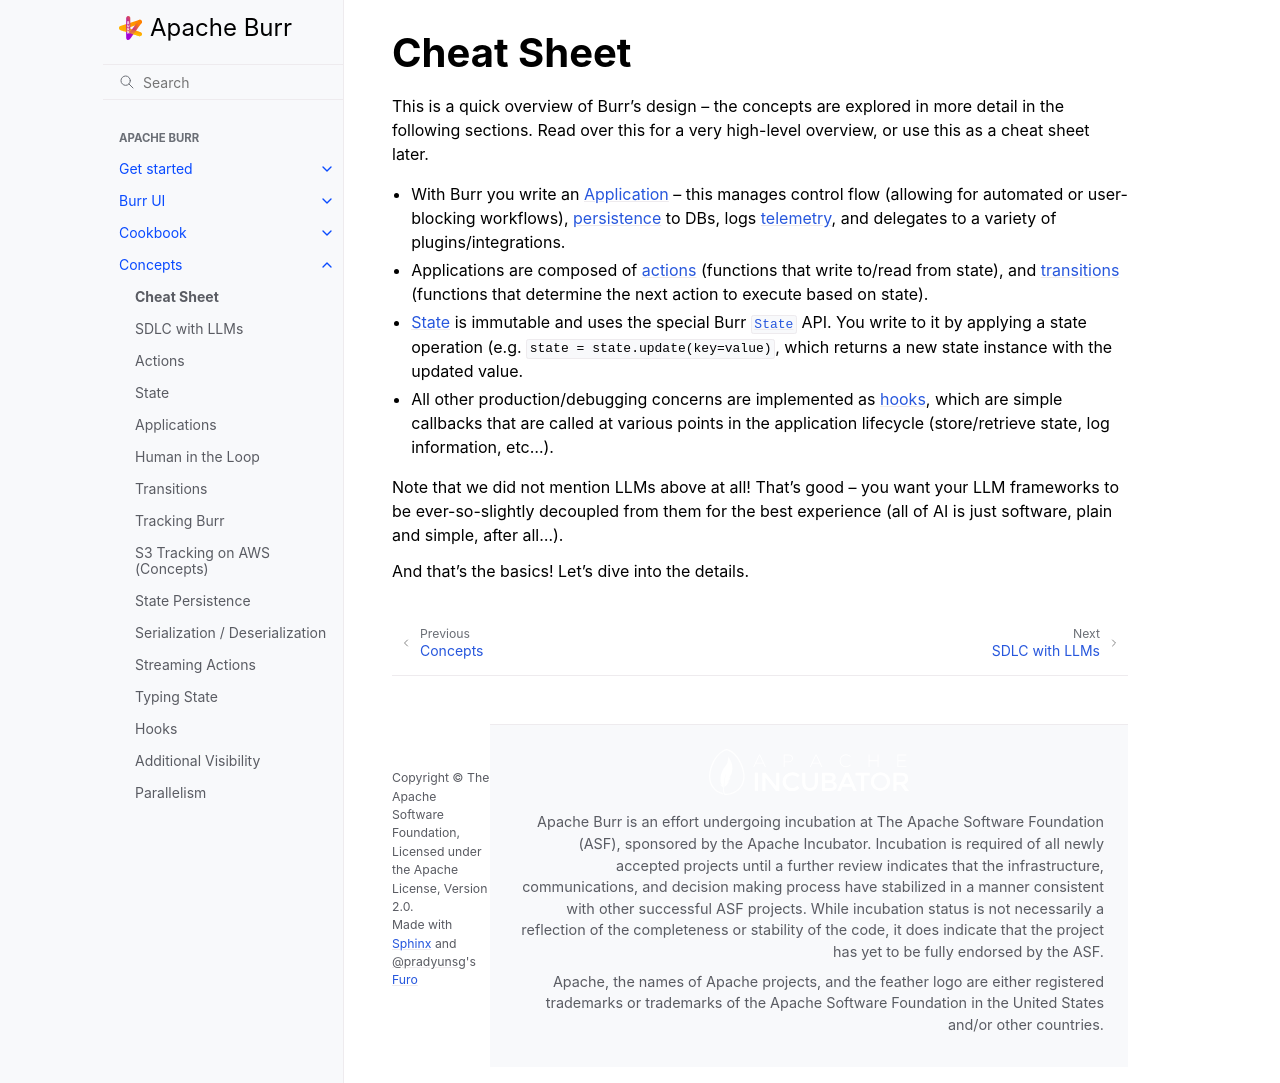

repository: dovel-pr17-validation/pr17r29-pypi-burr · page: concepts/overview/index.html · generator: sphinx

..
   Licensed to the Apache Software Foundation (ASF) under one
   or more contributor license agreements.  See the NOTICE file
   distributed with this work for additional information
   regarding copyright ownership.  The ASF licenses this file
   to you under the Apache License, Version 2.0 (the
   "License"); you may not use this file except in compliance
   with the License.  You may obtain a copy of the License at

     http://www.apache.org/licenses/LICENSE-2.0

   Unless required by applicable law or agreed to in writing,
   software distributed under the License is distributed on an
   "AS IS" BASIS, WITHOUT WARRANTIES OR CONDITIONS OF ANY
   KIND, either express or implied.  See the License for the
   specific language governing permissions and limitations
   under the License.


===========
Cheat Sheet
===========

This is a quick overview of Burr's design -- the concepts are explored in more detail in the following sections. Read over this for a very high-level overview, or use this as a cheat sheet later.

- With Burr you write an :ref:`Application <applications>` -- this manages control flow (allowing for automated or user-blocking workflows), :ref:`persistence <state-persistence>` to DBs, logs :ref:`telemetry <tracking>`, and delegates to a variety of plugins/integrations.
- Applications are composed of :ref:`actions <actions>` (functions that write to/read from state), and :ref:`transitions <transitions>` (functions that determine the next action to execute based on state).
- :ref:`State <state>` is immutable and uses the special Burr :py:class:`State <burr.core.state.State>` API. You write to it by applying a state operation (e.g. ``state = state.update(key=value)``, which returns a new state instance with the updated value.
- All other production/debugging concerns are implemented as :ref:`hooks <hooks>`, which are simple callbacks that are called at various points in the application lifecycle (store/retrieve state, log information, etc...).

Note that we did not mention LLMs above at all! That's good -- you want your LLM frameworks to be ever-so-slightly decoupled from them for the best experience (all of AI is just software, plain and simple, after all...).

And that's the basics! Let's dive into the details.
